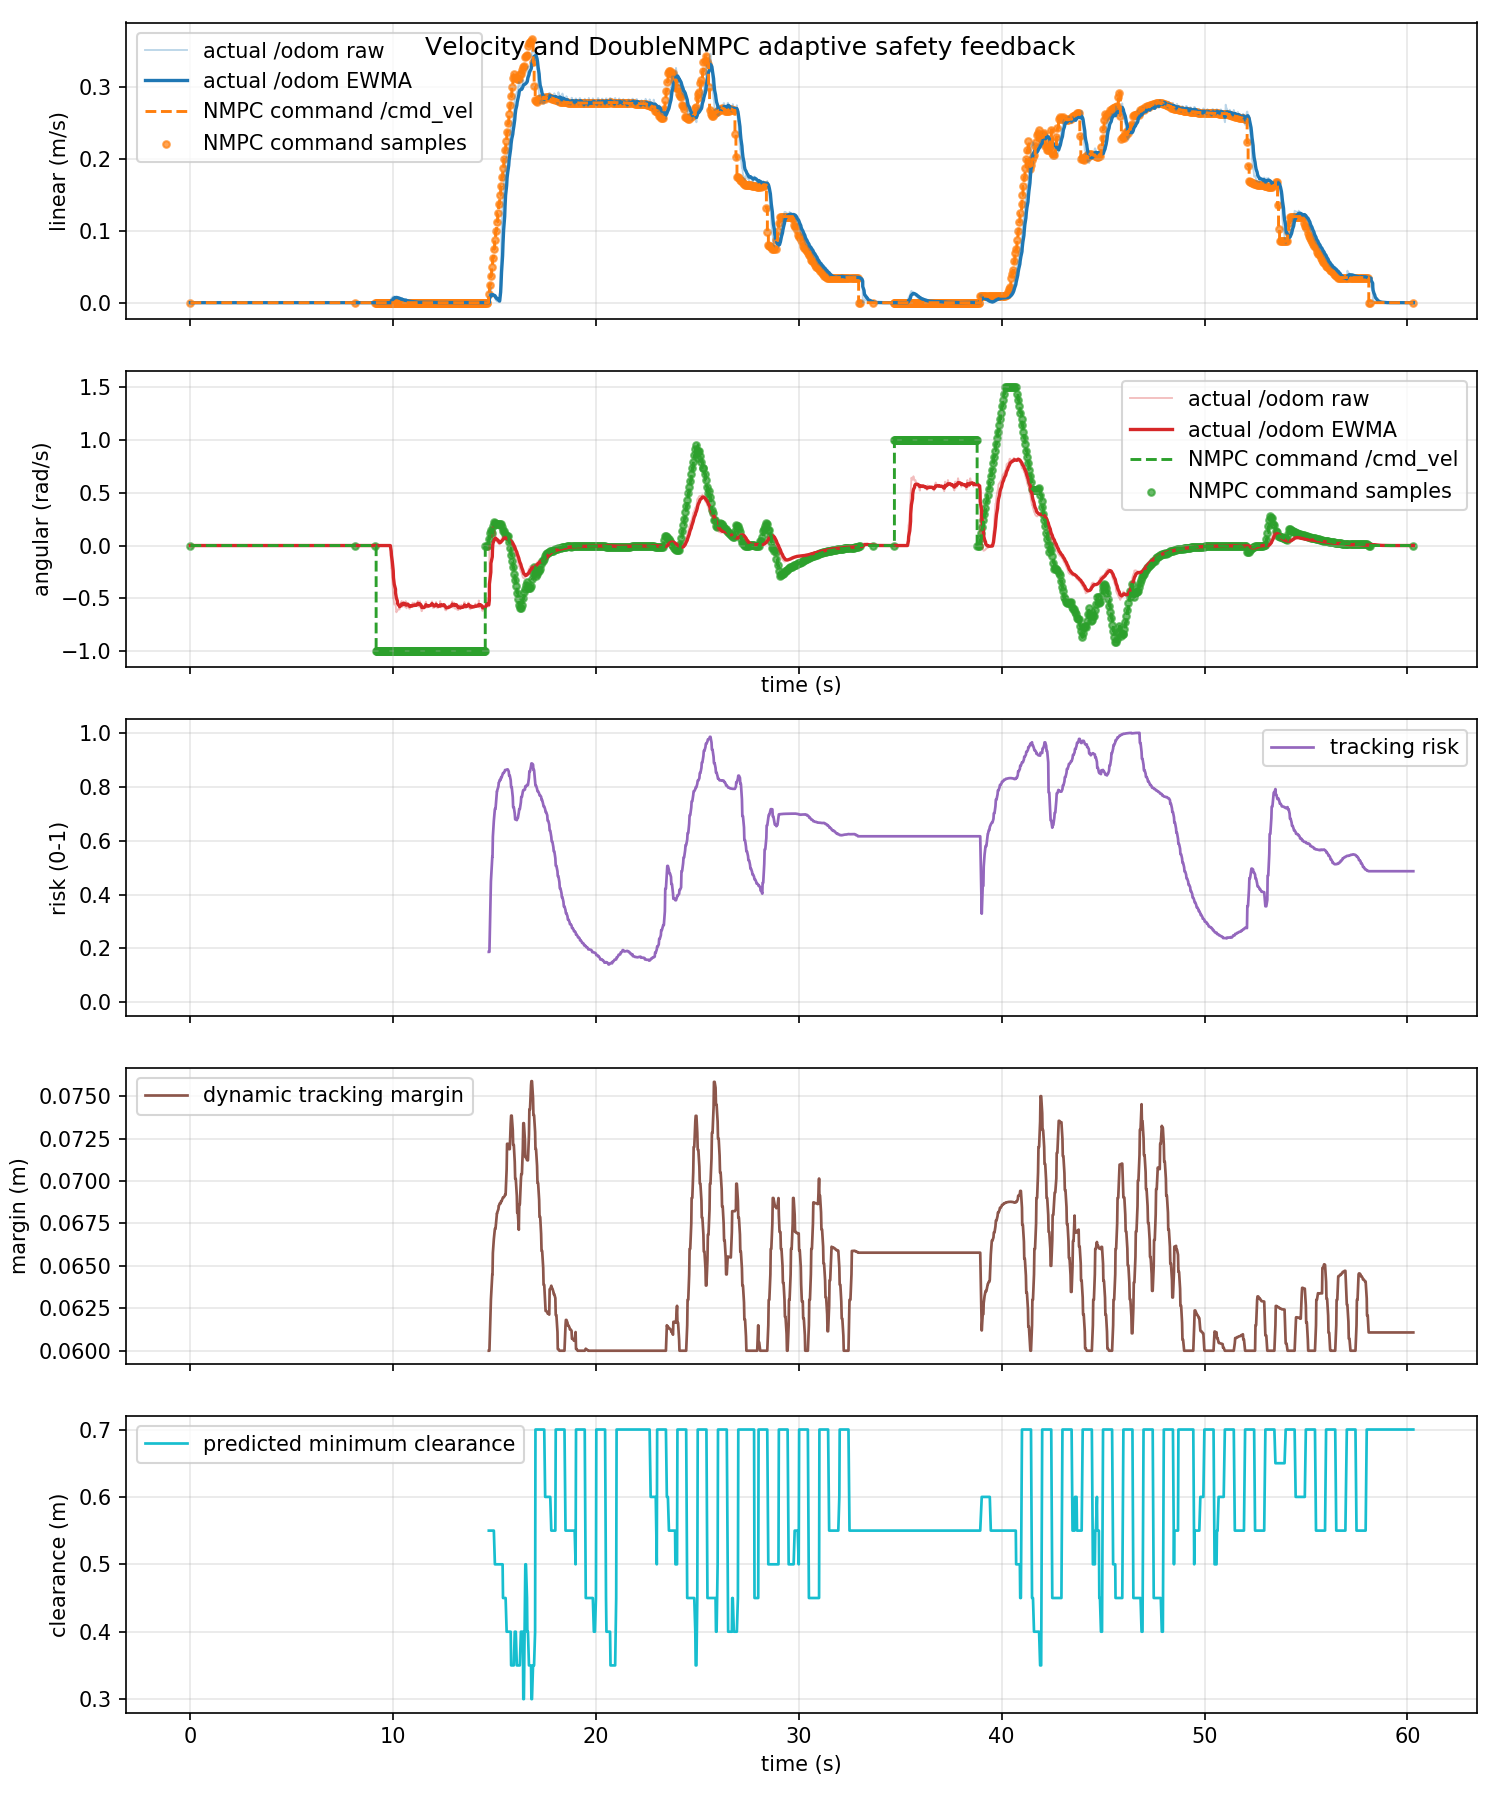

Source data for this figure (header and first rows):
time_s, actual_linear_mps, actual_angular_radps, command_linear_mps, command_angular_radps, command_linear_abs_mps, command_angular_abs_radps, tracking_risk, dynamic_safe_margin_m, predicted_min_clearance_m
0.0, 0.0, 0.0, 0.0, 0.0, 0.0, 0.0, nan, nan, nan
0.01268, 0.0, 0.0, 0.0, 0.0, 0.0, 0.0, nan, nan, nan
0.0759, 0.0, 0.0, 0.0, 0.0, 0.0, 0.0, nan, nan, nan
0.09255, 0.0, 0.0, 0.0, 0.0, 0.0, 0.0, nan, nan, nan
0.1127, 0.0, 0.0, 0.0, 0.0, 0.0, 0.0, nan, nan, nan
0.1476, 0.0, 0.0, 0.0, 0.0, 0.0, 0.0, nan, nan, nan
0.213, 0.0, 0.0, 0.0, 0.0, 0.0, 0.0, nan, nan, nan
0.2125, 0.0, 0.0, 0.0, 0.0, 0.0, 0.0, nan, nan, nan
0.2415, 0.0, 0.0, 0.0, 0.0, 0.0, 0.0, nan, nan, nan
0.2962, 0.0, 0.0, 0.0, 0.0, 0.0, 0.0, nan, nan, nan
0.3127, 0.0, 0.0, 0.0, 0.0, 0.0, 0.0, nan, nan, nan
0.3682, 0.0, 0.0, 0.0, 0.0, 0.0, 0.0, nan, nan, nan
0.4031, 0.0, 0.0, 0.0, 0.0, 0.0, 0.0, nan, nan, nan
0.4127, 0.0, 0.0, 0.0, 0.0, 0.0, 0.0, nan, nan, nan
0.454, 0.0, 0.0, 0.0, 0.0, 0.0, 0.0, nan, nan, nan
0.5089, 0.0, 0.0, 0.0, 0.0, 0.0, 0.0, nan, nan, nan
0.5126, 0.0, 0.0, 0.0, 0.0, 0.0, 0.0, nan, nan, nan
0.5839, 0.0, 0.0, 0.0, 0.0, 0.0, 0.0, nan, nan, nan
0.596, 0.0, 0.0, 0.0, 0.0, 0.0, 0.0, nan, nan, nan
0.6127, 0.0, 0.0, 0.0, 0.0, 0.0, 0.0, nan, nan, nan
0.6604, 0.0, 0.0, 0.0, 0.0, 0.0, 0.0, nan, nan, nan
0.6979, 0.0, 0.0, 0.0, 0.0, 0.0, 0.0, nan, nan, nan
0.7127, 0.0, 0.0, 0.0, 0.0, 0.0, 0.0, nan, nan, nan
0.7524, 0.0, 0.0, 0.0, 0.0, 0.0, 0.0, nan, nan, nan
0.8127, 0.0, 0.0, 0.0, 0.0, 0.0, 0.0, nan, nan, nan
0.8277, 0.0, 0.0, 0.0, 0.0, 0.0, 0.0, nan, nan, nan
0.8411, 0.0, 0.0, 0.0, 0.0, 0.0, 0.0, nan, nan, nan
0.8956, 0.0, 0.0, 0.0, 0.0, 0.0, 0.0, nan, nan, nan
0.9127, 0.0, 0.0, 0.0, 0.0, 0.0, 0.0, nan, nan, nan
0.9598, 0.0, 0.0, 0.0, 0.0, 0.0, 0.0, nan, nan, nan
0.9966, 0.0, 0.0, 0.0, 0.0, 0.0, 0.0, nan, nan, nan
1.013, 0.0, 0.0, 0.0, 0.0, 0.0, 0.0, nan, nan, nan
1.064, 0.0, 0.0, 0.0, 0.0, 0.0, 0.0, nan, nan, nan
1.113, 0.0, 0.0, 0.0, 0.0, 0.0, 0.0, nan, nan, nan
1.124, 0.0, 0.0, 0.0, 0.0, 0.0, 0.0, nan, nan, nan
1.144, 0.0, 0.0, 0.0, 0.0, 0.0, 0.0, nan, nan, nan
1.2, 0.0, 0.0, 0.0, 0.0, 0.0, 0.0, nan, nan, nan
1.213, 0.0, 0.0, 0.0, 0.0, 0.0, 0.0, nan, nan, nan
1.26, 0.0, 0.0, 0.0, 0.0, 0.0, 0.0, nan, nan, nan
1.291, 0.0, 0.0, 0.0, 0.0, 0.0, 0.0, nan, nan, nan
1.313, 0.0, 0.0, 0.0, 0.0, 0.0, 0.0, nan, nan, nan
1.348, 0.0, 0.0, 0.0, 0.0, 0.0, 0.0, nan, nan, nan
1.413, 0.0, 0.0, 0.0, 0.0, 0.0, 0.0, nan, nan, nan
1.431, 0.0, 0.0, 0.0, 0.0, 0.0, 0.0, nan, nan, nan
1.444, 0.0, 0.0, 0.0, 0.0, 0.0, 0.0, nan, nan, nan
1.504, 0.0, 0.0, 0.0, 0.0, 0.0, 0.0, nan, nan, nan
1.513, 0.0, 0.0, 0.0, 0.0, 0.0, 0.0, nan, nan, nan
1.564, 0.0, 0.0, 0.0, 0.0, 0.0, 0.0, nan, nan, nan
1.592, 0.0, 0.0, 0.0, 0.0, 0.0, 0.0, nan, nan, nan
1.613, 0.0, 0.0, 0.0, 0.0, 0.0, 0.0, nan, nan, nan
1.647, 0.0, 0.0, 0.0, 0.0, 0.0, 0.0, nan, nan, nan
1.713, 0.0, 0.0, 0.0, 0.0, 0.0, 0.0, nan, nan, nan
1.723, 0.0, 0.0, 0.0, 0.0, 0.0, 0.0, nan, nan, nan
1.743, 0.0, 0.0, 0.0, 0.0, 0.0, 0.0, nan, nan, nan
1.796, 0.0, 0.0, 0.0, 0.0, 0.0, 0.0, nan, nan, nan
1.813, 0.0, 0.0, 0.0, 0.0, 0.0, 0.0, nan, nan, nan
1.884, 0.0, 0.0, 0.0, 0.0, 0.0, 0.0, nan, nan, nan
1.894, 0.0, 0.0, 0.0, 0.0, 0.0, 0.0, nan, nan, nan
1.913, 0.0, 0.0, 0.0, 0.0, 0.0, 0.0, nan, nan, nan
1.956, 0.0, 0.0, 0.0, 0.0, 0.0, 0.0, nan, nan, nan
... 1,749 more rows
